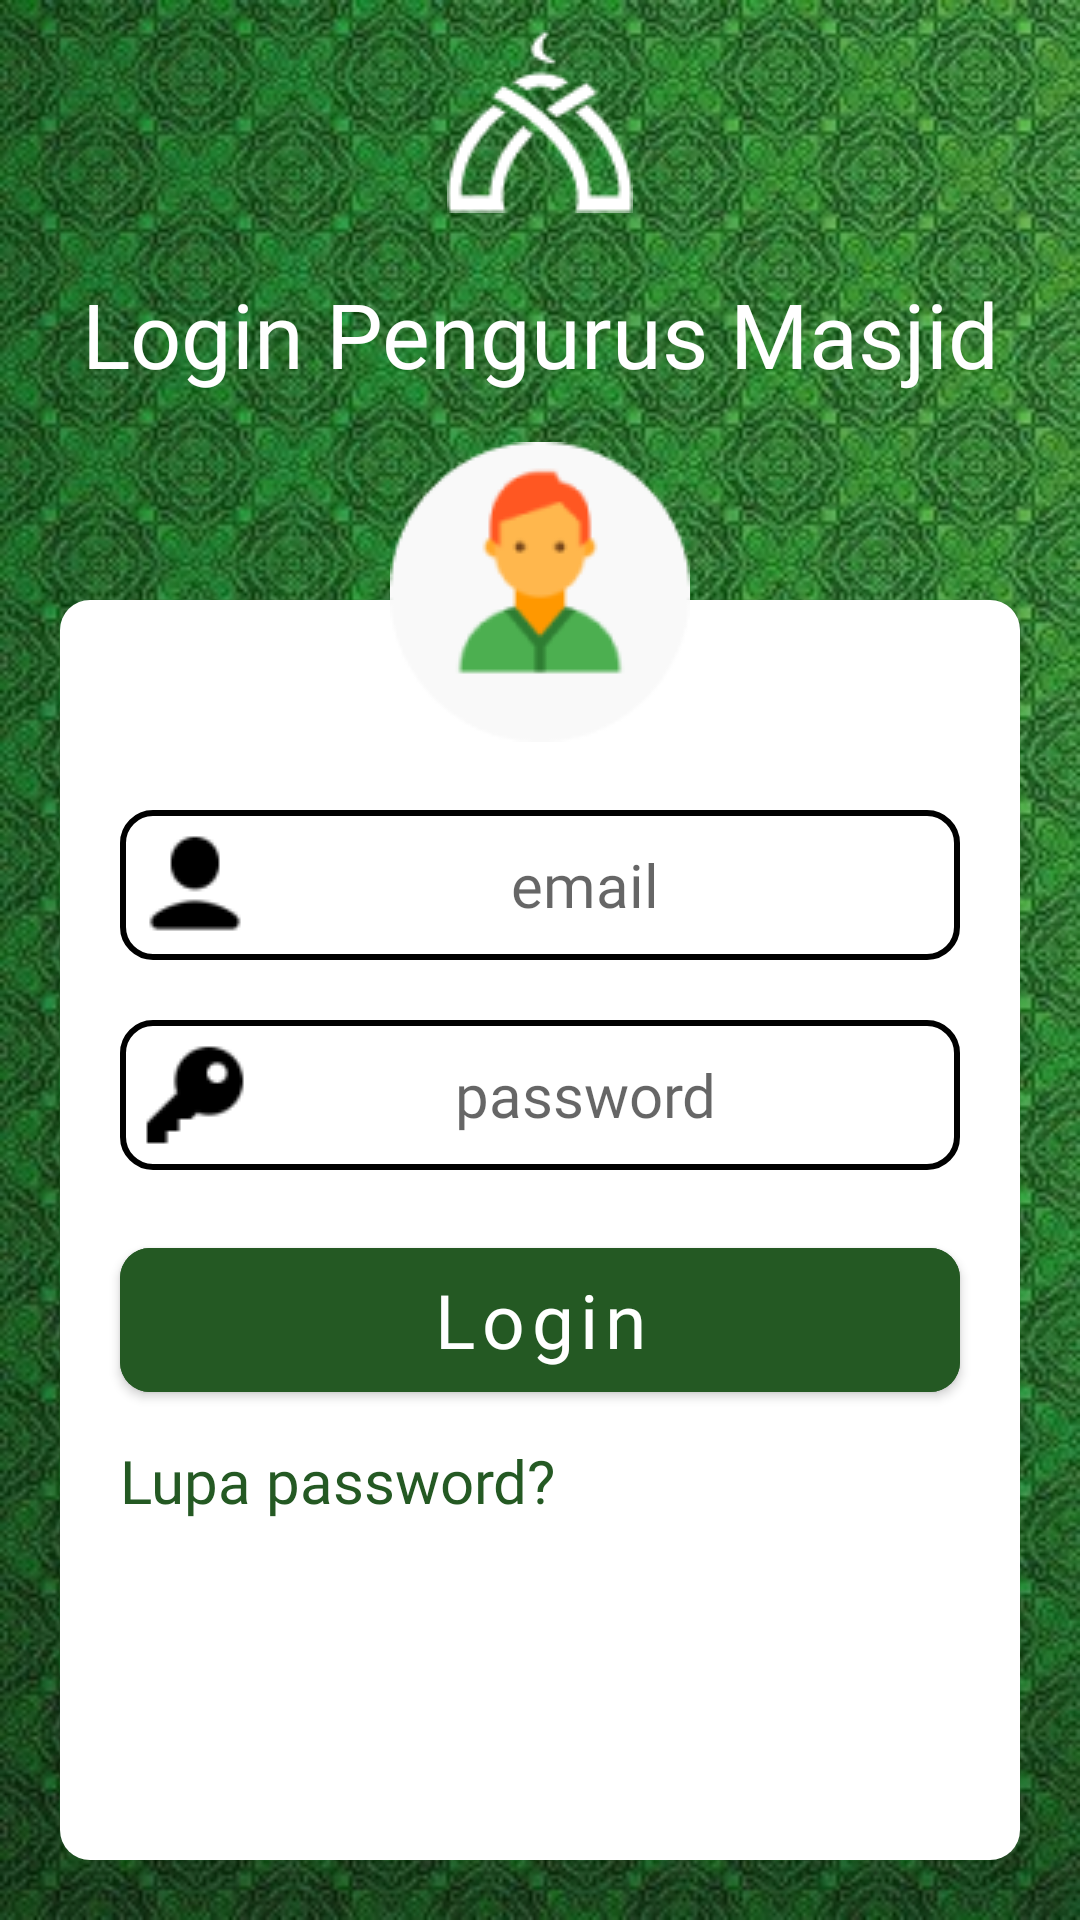

Write the Android layout XML for this screen, with the resource values it uses.
<!-- AndroidManifest.xml: application theme Theme.QayimMasjid -->
<!-- res/layout/fragment_login_pengurus_masjid.xml -->
<?xml version="1.0" encoding="utf-8"?>
<androidx.constraintlayout.widget.ConstraintLayout
    xmlns:android="http://schemas.android.com/apk/res/android"
    xmlns:tools="http://schemas.android.com/tools"
    android:layout_width="match_parent"
    android:layout_height="match_parent"
    xmlns:app="http://schemas.android.com/apk/res-auto"
    android:background="@drawable/background"
    android:id="@+id/fragment_login"
    tools:context=".ui.dashboard.LoginPengurusMasjidFragment">

    <ImageView
        android:id="@+id/imageView3"
        android:layout_width="match_parent"
        android:layout_height="wrap_content"
        android:layout_marginTop="10dp"
        android:contentDescription="logo"
        android:src="@drawable/logo_small"
        app:layout_constraintEnd_toEndOf="parent"
        app:layout_constraintStart_toStartOf="parent"
        app:layout_constraintTop_toTopOf="parent" />

    <TextView
        android:id="@+id/textView"
        android:layout_width="match_parent"
        android:layout_height="wrap_content"
        android:layout_marginTop="20dp"
        android:fontFamily="@font/tajawal_bold"
        android:text="Login Pengurus Masjid"
        android:textAlignment="center"
        android:textColor="@color/white"
        android:textSize="30dp"
        app:layout_constraintEnd_toEndOf="parent"
        app:layout_constraintStart_toStartOf="parent"
        app:layout_constraintTop_toBottomOf="@+id/imageView3" />

    <androidx.constraintlayout.widget.ConstraintLayout
        android:layout_width="match_parent"
        android:layout_height="0dp"
        android:layout_marginStart="20dp"
        android:layout_marginTop="200dp"
        android:layout_marginEnd="20dp"
        android:layout_marginBottom="20dp"
        android:background="@drawable/background_rounded"
        android:elevation="-1dp"
        app:layout_constraintBottom_toBottomOf="parent"
        app:layout_constraintEnd_toEndOf="parent"
        app:layout_constraintStart_toStartOf="parent"
        app:layout_constraintTop_toTopOf="parent">

        <RelativeLayout
            android:id="@+id/relativeLayout"
            android:layout_width="match_parent"
            android:layout_height="50dp"
            android:layout_marginStart="20dp"
            android:layout_marginTop="70dp"
            android:layout_marginEnd="20dp"
            android:background="@drawable/field_border"
            app:layout_constraintEnd_toEndOf="parent"
            app:layout_constraintStart_toStartOf="parent"
            app:layout_constraintTop_toTopOf="parent">

            <ImageView
                android:layout_width="wrap_content"
                android:layout_height="wrap_content"
                android:padding="5dp"
                android:src="@drawable/user" />

            <EditText
                android:id="@+id/field_login_email"
                android:layout_width="250dp"
                android:layout_height="match_parent"
                android:layout_marginLeft="50dp"
                android:layout_marginRight="20dp"
                android:background="@null"
                android:ems="10"
                android:fontFamily="@font/tajawal_regular"
                android:hint="email"
                android:inputType="textEmailAddress"
                android:textAlignment="center"
                android:textColor="@color/black"
                android:textSize="20dp" />

        </RelativeLayout>

        <RelativeLayout
            android:id="@+id/relativeLayout2"
            android:layout_width="match_parent"
            android:layout_height="50dp"
            android:layout_marginStart="20dp"
            android:layout_marginTop="20dp"
            android:layout_marginEnd="20dp"
            android:background="@drawable/field_border"
            app:layout_constraintEnd_toEndOf="parent"
            app:layout_constraintStart_toStartOf="parent"
            app:layout_constraintTop_toBottomOf="@+id/relativeLayout">

            <ImageView
                android:layout_width="wrap_content"
                android:layout_height="wrap_content"
                android:padding="5dp"
                android:src="@drawable/key" />

            <EditText
                android:id="@+id/field_login_password"
                android:layout_width="250dp"
                android:layout_height="match_parent"
                android:layout_marginLeft="50dp"
                android:layout_marginRight="20dp"
                android:background="@null"
                android:ems="10"
                android:fontFamily="@font/tajawal_regular"
                android:hint="password"
                android:inputType="textPassword"
                android:textAlignment="center"
                android:textColor="@color/black"
                android:textSize="20dp" />
        </RelativeLayout>

        <com.google.android.material.button.MaterialButton
            android:id="@+id/button_login"
            android:layout_width="match_parent"
            android:layout_height="60dp"
            android:layout_marginStart="20dp"
            android:layout_marginTop="20dp"
            android:layout_marginEnd="20dp"
            android:backgroundTint="#245923"
            android:fontFamily="@font/tajawal_bold"
            android:text="Login"
            android:textAllCaps="false"
            android:textSize="25dp"
            app:cornerRadius="10dp"
            app:layout_constraintEnd_toEndOf="parent"
            app:layout_constraintStart_toStartOf="parent"
            app:layout_constraintTop_toBottomOf="@+id/relativeLayout2" />

        <TextView
            android:id="@+id/tv_lupa_password"
            android:layout_width="wrap_content"
            android:layout_height="wrap_content"
            android:layout_marginStart="20dp"
            android:layout_marginTop="10dp"
            android:fontFamily="@font/tajawal_regular"
            android:text="Lupa password?"
            android:textColor="#245923"
            android:textSize="20dp"
            app:layout_constraintStart_toStartOf="parent"
            app:layout_constraintTop_toBottomOf="@+id/button_login" />

        <TextView
            android:id="@+id/textView2"
            android:layout_width="match_parent"
            android:layout_height="wrap_content"
            android:layout_marginTop="150dp"
            android:fontFamily="@font/tajawal_regular"
            android:text="Belum punya akun?"
            android:textAlignment="center"
            android:textColor="@color/black"
            android:textSize="20dp"
            app:layout_constraintEnd_toEndOf="parent"
            app:layout_constraintStart_toStartOf="parent"
            app:layout_constraintTop_toBottomOf="@+id/button_login" />

        <TextView
            android:id="@+id/tv_daftar_akun_baru"
            android:layout_width="wrap_content"
            android:layout_height="wrap_content"
            android:layout_marginTop="5dp"
            android:layout_marginBottom="30dp"
            android:fontFamily="@font/tajawal_regular"
            android:text="daftar disini"
            android:textAlignment="center"
            android:textColor="#245923"
            android:textSize="20dp"
            app:layout_constraintBottom_toBottomOf="parent"
            app:layout_constraintEnd_toEndOf="parent"
            app:layout_constraintStart_toStartOf="parent"
            app:layout_constraintTop_toBottomOf="@+id/textView2" />

    </androidx.constraintlayout.widget.ConstraintLayout>

    <ImageView
        android:layout_width="match_parent"
        android:layout_height="wrap_content"
        android:layout_marginTop="16dp"
        android:elevation="2dp"
        android:src="@drawable/people_logo"
        app:layout_constraintEnd_toEndOf="parent"
        app:layout_constraintHorizontal_bias="0.0"
        app:layout_constraintStart_toStartOf="parent"
        app:layout_constraintTop_toBottomOf="@+id/textView" />

</androidx.constraintlayout.widget.ConstraintLayout>
<!-- resources referenced by this layout -->
<resources>
  <!-- drawable background: png bitmap (drawable, 376889 bytes) -->
  <!-- drawable background_rounded (drawable) -->
  <?xml version="1.0" encoding="utf-8"?>
  <shape xmlns:android="http://schemas.android.com/apk/res/android"
      android:shape="rectangle">
  
      <solid  android:color="@color/white"/>
      <corners android:radius="10dp"/>
  </shape>
  <!-- drawable field_border (drawable) -->
  <?xml version="1.0" encoding="utf-8"?>
  <shape xmlns:android="http://schemas.android.com/apk/res/android"
      android:shape="rectangle">
      <stroke
          android:color="@color/black"
          android:width="2dp"/>
  
      <corners
          android:radius="10dp"/>
  </shape>
  <!-- drawable key: png bitmap (drawable, 582 bytes) -->
  <!-- drawable logo_small: png bitmap (drawable, 1189 bytes) -->
  <!-- drawable people_logo: png bitmap (drawable, 4226 bytes) -->
  <!-- drawable user: png bitmap (drawable, 554 bytes) -->
  <style name="Theme.QayimMasjid" parent="Theme.MaterialComponents.DayNight.DarkActionBar">
          
          <item name="colorPrimary">#16661C</item>
          <item name="colorPrimaryVariant">#185817</item>
          <item name="colorOnPrimary">@color/white</item>
          
          <item name="colorSecondary">@color/teal_200</item>
          <item name="colorSecondaryVariant">@color/teal_700</item>
          <item name="colorOnSecondary">@color/black</item>
          
          <item name="android:statusBarColor" tools:targetApi="l">?attr/colorPrimaryVariant</item>
          
      </style>
  <!-- not gathered from this repository: default colours our renderer supplied (Android Studio template values) -->
  <color name="teal_200">#FF03DAC5</color>
  <color name="teal_700">#FF018786</color>
  <color name="black">#FF000000</color>
  <color name="white">#FFFFFFFF</color>
</resources>
